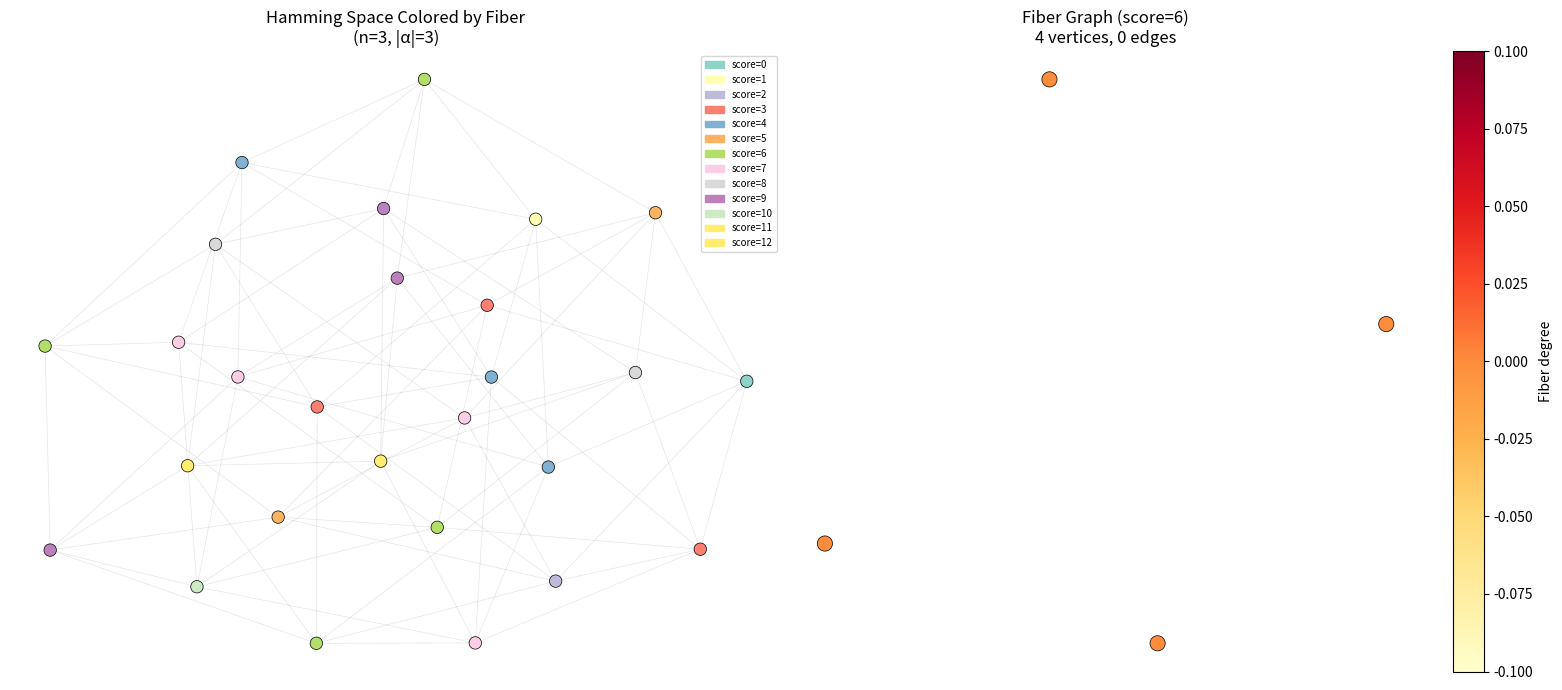
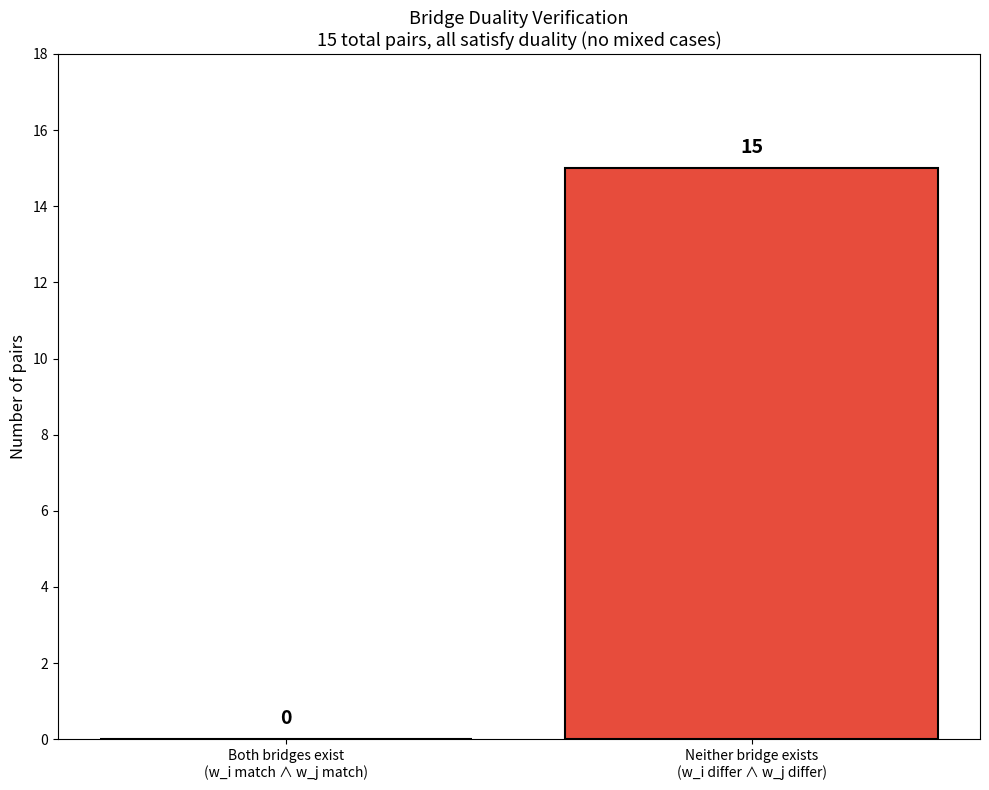
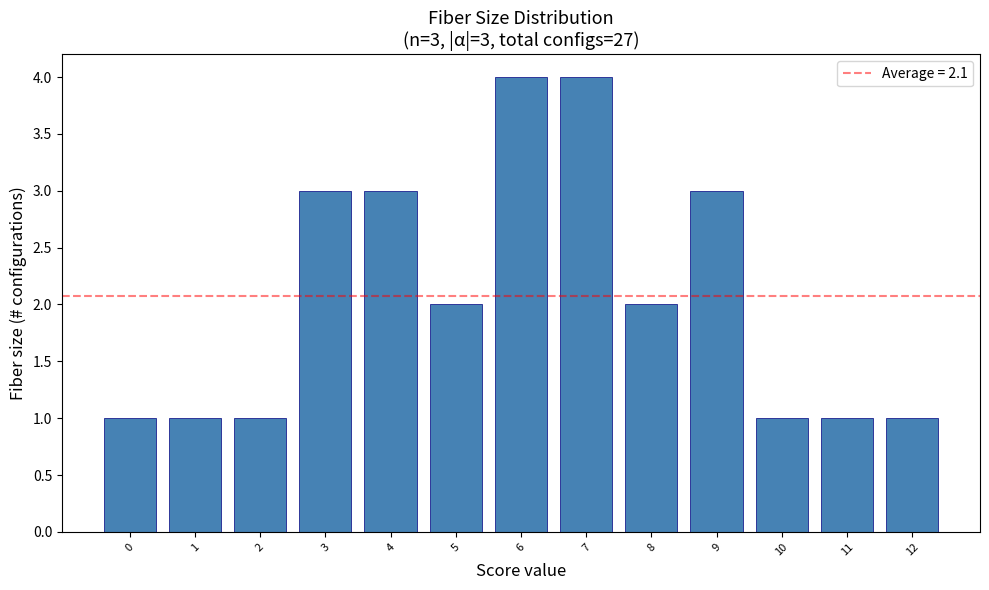

Python code for these plots, in order:
#!/usr/bin/env python3
"""
Demo: Fiber Graphs Induced by Additive Scoring on Hamming Spaces

Demonstrates the core concepts:
1. Score delta algebra (antisymmetry, triangle identity)
2. Bridge duality theorem (2-position bridge equivalence)
3. Position separation rigidity (injective weights → rigid fibers)
4. Fiber graph structure visualization
"""

from itertools import product
from collections import defaultdict


def score(weights, config):
    """Compute additive score: S(x) = sum_i w_i(x_i)."""
    return sum(w[x] for w, x in zip(weights, config))


def score_delta(w, a, b):
    """Score delta: δ(a,b) = w(b) - w(a)."""
    return w[b] - w[a]


def hamming_distance(x, y):
    """Number of positions where x and y differ."""
    return sum(1 for a, b in zip(x, y) if a != b)


def fiber(weights, target, alphabet):
    """All configurations with the given score."""
    n = len(weights)
    return [cfg for cfg in product(alphabet, repeat=n) if score(weights, cfg) == target]


def fiber_graph_edges(configs):
    """Edges in the fiber graph (Hamming distance 1)."""
    edges = []
    for i, x in enumerate(configs):
        for j, y in enumerate(configs):
            if i < j and hamming_distance(x, y) == 1:
                edges.append((x, y))
    return edges


def demo_score_delta_algebra():
    """Demonstrate score delta algebraic properties."""
    print("=" * 60)
    print("DEMO 1: Score Delta Algebra")
    print("=" * 60)

    w = {0: 3, 1: 7, 2: 1}  # Weight function
    print(f"\nWeight function: {w}")

    # Antisymmetry: δ(a,b) = -δ(b,a)
    print("\n--- Antisymmetry ---")
    for a, b in [(0, 1), (1, 2), (0, 2)]:
        d_ab = score_delta(w, a, b)
        d_ba = score_delta(w, b, a)
        print(f"  δ({a},{b}) = {d_ab:+d},  δ({b},{a}) = {d_ba:+d},  "
              f"sum = {d_ab + d_ba}  ✓" if d_ab == -d_ba else "✗")

    # Triangle: δ(a,b) + δ(b,c) = δ(a,c)
    print("\n--- Triangle Identity ---")
    for a, b, c in [(0, 1, 2), (1, 2, 0), (2, 0, 1)]:
        d_ab = score_delta(w, a, b)
        d_bc = score_delta(w, b, c)
        d_ac = score_delta(w, a, c)
        print(f"  δ({a},{b}) + δ({b},{c}) = {d_ab} + {d_bc} = {d_ab + d_bc},  "
              f"δ({a},{c}) = {d_ac}  {'✓' if d_ab + d_bc == d_ac else '✗'}")

    # Self: δ(a,a) = 0
    print("\n--- Self-zero ---")
    for a in [0, 1, 2]:
        print(f"  δ({a},{a}) = {score_delta(w, a, a)}  ✓")


def demo_bridge_duality():
    """Demonstrate bridge duality theorem."""
    print("\n" + "=" * 60)
    print("DEMO 2: Bridge Duality Theorem")
    print("=" * 60)

    # Weight system: 3 positions, alphabet {0,1,2}
    weights = [
        {0: 0, 1: 3, 2: 5},  # w_0
        {0: 1, 1: 2, 2: 4},  # w_1
        {0: 0, 1: 1, 2: 3},  # w_2
    ]
    alphabet = [0, 1, 2]

    print("\nWeight system:")
    for i, w in enumerate(weights):
        print(f"  w_{i}: {w}")

    # Find pairs differing at exactly 2 positions with same score
    all_configs = list(product(alphabet, repeat=3))
    print("\nPairs differing at exactly 2 positions with same score:")

    found = 0
    for x in all_configs:
        for y in all_configs:
            if x >= y:
                continue
            diff_pos = [i for i in range(3) if x[i] != y[i]]
            if len(diff_pos) != 2:
                continue
            if score(weights, x) != score(weights, y):
                continue

            i, j = diff_pos
            wi_match = weights[i][x[i]] == weights[i][y[i]]
            wj_match = weights[j][x[j]] == weights[j][y[j]]

            print(f"  x={x}, y={y}, diff at positions {i},{j}")
            print(f"    w_{i}(x_{i})={weights[i][x[i]]}, w_{i}(y_{i})={weights[i][y[i]]}  "
                  f"{'match' if wi_match else 'differ'}")
            print(f"    w_{j}(x_{j})={weights[j][x[j]]}, w_{j}(y_{j})={weights[j][y[j]]}  "
                  f"{'match' if wj_match else 'differ'}")
            print(f"    Bridge duality: wi_match ↔ wj_match? "
                  f"{'✓' if wi_match == wj_match else '✗'}")
            found += 1
            if found >= 5:
                break
        if found >= 5:
            break


def demo_position_rigidity():
    """Demonstrate position separation rigidity."""
    print("\n" + "=" * 60)
    print("DEMO 3: Position Separation Rigidity")
    print("=" * 60)

    # Injective weight system (all w_i are injective)
    weights = [
        {0: 1, 1: 3, 2: 7},  # injective
        {0: 2, 1: 5, 2: 11}, # injective
        {0: 4, 1: 9, 2: 13}, # injective
    ]
    alphabet = [0, 1, 2]

    print("\nInjective weight system:")
    for i, w in enumerate(weights):
        print(f"  w_{i}: {w}  (injective: {len(set(w.values())) == len(w)})")

    all_configs = list(product(alphabet, repeat=3))
    scores = defaultdict(list)
    for cfg in all_configs:
        scores[score(weights, cfg)].append(cfg)

    print("\n1-position freedom test (rigidity check):")
    rigid_count = 0
    for target, configs in sorted(scores.items()):
        for x in configs:
            for y in configs:
                if x >= y:
                    continue
                diff = [i for i in range(3) if x[i] != y[i]]
                if len(diff) == 1:
                    print(f"  VIOLATION: x={x}, y={y} same score {target}, "
                          f"differ only at position {diff[0]}")
                    rigid_count += 1

    if rigid_count == 0:
        print("  No violations found — all fibers are rigid under 1-position changes ✓")
    print(f"\n  (Checked {sum(len(v) for v in scores.values())} configs across "
          f"{len(scores)} fibers)")


def demo_fiber_graph():
    """Demonstrate fiber graph structure."""
    print("\n" + "=" * 60)
    print("DEMO 4: Fiber Graph Structure")
    print("=" * 60)

    # Simple weight system: binary alphabet, 4 positions
    weights = [
        {0: 0, 1: 1},
        {0: 0, 1: 1},
        {0: 0, 1: 1},
        {0: 0, 1: 1},
    ]
    alphabet = [0, 1]

    print("\nUniform binary weight system (4 positions, counting 1s)")

    for target in range(5):
        f = fiber(weights, target, alphabet)
        edges = fiber_graph_edges(f)
        if f:
            # Check connectivity via BFS
            if len(f) <= 1:
                components = len(f)
            else:
                visited = {f[0]}
                queue = [f[0]]
                while queue:
                    curr = queue.pop(0)
                    for x, y in edges:
                        neighbor = y if x == curr else (x if y == curr else None)
                        if neighbor and neighbor not in visited:
                            visited.add(neighbor)
                            queue.append(neighbor)
                components = 1 if len(visited) == len(f) else "disconnected"

            avg_deg = 2 * len(edges) / len(f) if f else 0
            print(f"\n  Fiber(score={target}): {len(f)} configs, "
                  f"{len(edges)} edges, avg degree {avg_deg:.1f}, "
                  f"connected: {components == 1}")
            for cfg in f[:4]:
                print(f"    {cfg}")
            if len(f) > 4:
                print(f"    ... ({len(f) - 4} more)")


def demo_total_delta():
    """Demonstrate total delta conservation."""
    print("\n" + "=" * 60)
    print("DEMO 5: Total Delta Conservation")
    print("=" * 60)

    weights = [
        {0: 2, 1: 5, 2: 3},
        {0: 1, 1: 4, 2: 7},
        {0: 6, 1: 0, 2: 8},
    ]

    x = (0, 1, 2)
    y = (2, 0, 1)
    sx = score(weights, x)
    sy = score(weights, y)

    print(f"\n  x = {x}, score = {sx}")
    print(f"  y = {y}, score = {sy}")

    deltas = [score_delta(w, a, b) for w, a, b in zip(weights, x, y)]
    print(f"\n  Position deltas: {deltas}")
    print(f"  Sum of deltas: {sum(deltas)}")

    if sx == sy:
        print(f"  Scores equal → total delta = 0 ✓")
    else:
        print(f"  Scores differ by {sy - sx} = sum of deltas {sum(deltas)} ✓")

    # Find equal-score pairs
    alphabet = [0, 1, 2]
    all_configs = list(product(alphabet, repeat=3))
    print("\n  Equal-score pairs (total delta = 0 verification):")
    count = 0
    for cx in all_configs:
        for cy in all_configs:
            if cx >= cy:
                continue
            if score(weights, cx) == score(weights, cy):
                deltas = [score_delta(w, a, b) for w, a, b in zip(weights, cx, cy)]
                if sum(deltas) != 0:
                    print(f"  VIOLATION: {cx} → {cy}, deltas={deltas}, sum={sum(deltas)}")
                count += 1
    print(f"  Verified {count} equal-score pairs, all have total delta = 0 ✓")


if __name__ == "__main__":
    demo_score_delta_algebra()
    demo_bridge_duality()
    demo_position_rigidity()
    demo_fiber_graph()
    demo_total_delta()

    print("\n" + "=" * 60)
    print("All demos completed successfully.")
    print("=" * 60)


#!/usr/bin/env python3
"""
Visualization: Fiber Graph Structure

Renders fiber graphs for various additive scoring systems,
showing how fibers partition the Hamming space and how
bridge duality manifests visually.
"""

import matplotlib.pyplot as plt
import matplotlib.patches as mpatches
import numpy as np
from itertools import product
from collections import defaultdict


def additive_score(weights, config):
    return sum(w[x] for w, x in zip(weights, config))


def hamming_dist(x, y):
    return sum(1 for a, b in zip(x, y) if a != b)


def fiber_graph_edges(configs):
    edges = []
    for i, x in enumerate(configs):
        for j, y in enumerate(configs):
            if i < j and hamming_dist(x, y) == 1:
                edges.append((i, j))
    return edges


def spring_layout(n_nodes, edges, iterations=100, seed=42):
    """Simple spring layout for graph drawing."""
    rng = np.random.RandomState(seed)
    pos = rng.randn(n_nodes, 2)

    for _ in range(iterations):
        forces = np.zeros_like(pos)

        # Repulsion between all pairs
        for i in range(n_nodes):
            for j in range(i + 1, n_nodes):
                diff = pos[i] - pos[j]
                dist = max(np.linalg.norm(diff), 0.01)
                force = diff / (dist ** 2) * 0.5
                forces[i] += force
                forces[j] -= force

        # Attraction along edges
        for i, j in edges:
            diff = pos[j] - pos[i]
            dist = np.linalg.norm(diff)
            force = diff * dist * 0.1
            forces[i] += force
            forces[j] -= force

        # Centering force
        center = pos.mean(axis=0)
        forces -= (pos - center) * 0.01

        pos += forces * 0.05

    return pos


def plot_fiber_partition(weights, alphabet, filename="fiber_partition.png"):
    """Plot the fiber partition of the configuration space."""
    n = len(weights)
    all_configs = list(product(alphabet, repeat=n))

    # Compute scores
    scores = [additive_score(weights, cfg) for cfg in all_configs]
    unique_scores = sorted(set(scores))
    score_to_color = {s: i for i, s in enumerate(unique_scores)}

    # Layout all configs
    edges = []
    for i, x in enumerate(all_configs):
        for j, y in enumerate(all_configs):
            if i < j and hamming_dist(x, y) == 1:
                edges.append((i, j))

    pos = spring_layout(len(all_configs), edges, iterations=200)

    fig, axes = plt.subplots(1, 2, figsize=(16, 7))

    # Left: full Hamming graph colored by fiber
    ax = axes[0]
    cmap = plt.cm.Set3
    colors = [cmap(score_to_color[s] / max(len(unique_scores) - 1, 1))
              for s in scores]

    for i, j in edges:
        ax.plot([pos[i, 0], pos[j, 0]], [pos[i, 1], pos[j, 1]],
                'k-', alpha=0.1, linewidth=0.5)

    ax.scatter(pos[:, 0], pos[:, 1], c=colors, s=80, zorder=5, edgecolors='k',
               linewidth=0.5)

    for i, cfg in enumerate(all_configs):
        ax.annotate(''.join(map(str, cfg)), pos[i], fontsize=5,
                    ha='center', va='center')

    patches = [mpatches.Patch(color=cmap(i / max(len(unique_scores) - 1, 1)),
                              label=f'score={s}')
               for i, s in enumerate(unique_scores)]
    ax.legend(handles=patches, fontsize=7, loc='upper right')
    ax.set_title(f'Hamming Space Colored by Fiber\n(n={n}, |α|={len(alphabet)})')
    ax.axis('off')

    # Right: fiber graph for the largest fiber
    fiber_configs = defaultdict(list)
    for cfg, s in zip(all_configs, scores):
        fiber_configs[s].append(cfg)

    largest_score = max(fiber_configs, key=lambda s: len(fiber_configs[s]))
    largest_fiber = fiber_configs[largest_score]

    f_edges = fiber_graph_edges(largest_fiber)
    if largest_fiber:
        f_pos = spring_layout(len(largest_fiber), f_edges, iterations=200)

        ax = axes[1]
        for i, j in f_edges:
            ax.plot([f_pos[i, 0], f_pos[j, 0]], [f_pos[i, 1], f_pos[j, 1]],
                    'b-', alpha=0.4, linewidth=1.5)

        # Color by degree
        degrees = [0] * len(largest_fiber)
        for i, j in f_edges:
            degrees[i] += 1
            degrees[j] += 1

        scatter = ax.scatter(f_pos[:, 0], f_pos[:, 1], c=degrees,
                            cmap='YlOrRd', s=120, zorder=5,
                            edgecolors='k', linewidth=0.5)
        plt.colorbar(scatter, ax=ax, label='Fiber degree')

        for i, cfg in enumerate(largest_fiber):
            ax.annotate(''.join(map(str, cfg)), f_pos[i], fontsize=6,
                        ha='center', va='center')

        ax.set_title(f'Fiber Graph (score={largest_score})\n'
                     f'{len(largest_fiber)} vertices, {len(f_edges)} edges')
    ax.axis('off')

    plt.tight_layout()
    plt.savefig(filename, dpi=150, bbox_inches='tight')
    plt.close()
    print(f"Saved: {filename}")


def plot_bridge_duality(weights, alphabet, filename="bridge_duality.png"):
    """Visualize bridge duality: pairs differing at 2 positions."""
    n = len(weights)
    all_configs = list(product(alphabet, repeat=n))

    fig, ax = plt.subplots(figsize=(10, 8))

    # Find all duality pairs
    pairs = []
    for x in all_configs:
        for y in all_configs:
            if x >= y:
                continue
            diff = [i for i in range(n) if x[i] != y[i]]
            if len(diff) != 2:
                continue
            if additive_score(weights, x) != additive_score(weights, y):
                continue
            i, j = diff
            wi_match = weights[i][x[i]] == weights[i][y[i]]
            wj_match = weights[j][x[j]] == weights[j][y[j]]
            pairs.append((x, y, i, j, wi_match, wj_match))

    if not pairs:
        ax.text(0.5, 0.5, 'No duality pairs found', transform=ax.transAxes,
                ha='center', va='center', fontsize=14)
    else:
        # Plot as a matrix-like diagram
        both_match = sum(1 for _, _, _, _, wi, wj in pairs if wi and wj)
        both_diff = sum(1 for _, _, _, _, wi, wj in pairs if not wi and not wj)
        total = len(pairs)

        categories = ['Both bridges exist\n(w_i match ∧ w_j match)',
                      'Neither bridge exists\n(w_i differ ∧ w_j differ)']
        counts = [both_match, both_diff]
        colors = ['#2ecc71', '#e74c3c']

        bars = ax.bar(categories, counts, color=colors, edgecolor='k', linewidth=1.5)

        for bar, count in zip(bars, counts):
            ax.text(bar.get_x() + bar.get_width() / 2, bar.get_height() + 0.3,
                    str(count), ha='center', va='bottom', fontsize=14, fontweight='bold')

        ax.set_ylabel('Number of pairs', fontsize=12)
        ax.set_title(f'Bridge Duality Verification\n'
                     f'{total} total pairs, all satisfy duality '
                     f'(no mixed cases)', fontsize=13)
        ax.set_ylim(0, max(counts) * 1.2 if counts else 1)

    plt.tight_layout()
    plt.savefig(filename, dpi=150, bbox_inches='tight')
    plt.close()
    print(f"Saved: {filename}")


def plot_fiber_sizes(weights, alphabet, filename="fiber_sizes.png"):
    """Plot the distribution of fiber sizes."""
    n = len(weights)

    score_counts = defaultdict(int)
    for cfg in product(alphabet, repeat=n):
        s = additive_score(weights, cfg)
        score_counts[s] += 1

    scores = sorted(score_counts.keys())
    sizes = [score_counts[s] for s in scores]

    fig, ax = plt.subplots(figsize=(10, 6))

    bars = ax.bar(range(len(scores)), sizes, color='steelblue',
                  edgecolor='navy', linewidth=0.5)

    ax.set_xticks(range(len(scores)))
    ax.set_xticklabels([str(s) for s in scores], fontsize=8, rotation=45)
    ax.set_xlabel('Score value', fontsize=12)
    ax.set_ylabel('Fiber size (# configurations)', fontsize=12)
    ax.set_title(f'Fiber Size Distribution\n'
                 f'(n={n}, |α|={len(alphabet)}, '
                 f'total configs={len(alphabet)**n})', fontsize=13)

    # Add total configs line
    total = len(alphabet) ** n
    avg = total / len(scores) if scores else 0
    ax.axhline(avg, color='red', linestyle='--', alpha=0.5,
               label=f'Average = {avg:.1f}')
    ax.legend()

    plt.tight_layout()
    plt.savefig(filename, dpi=150, bbox_inches='tight')
    plt.close()
    print(f"Saved: {filename}")


if __name__ == "__main__":
    # Weight system for demonstrations
    weights = [
        {0: 0, 1: 2, 2: 3},
        {0: 0, 1: 1, 2: 4},
        {0: 0, 1: 3, 2: 5},
    ]
    alphabet = [0, 1, 2]

    plot_fiber_partition(weights, alphabet)
    plot_bridge_duality(weights, alphabet)
    plot_fiber_sizes(weights, alphabet)
    print("\nAll visualizations generated.")
